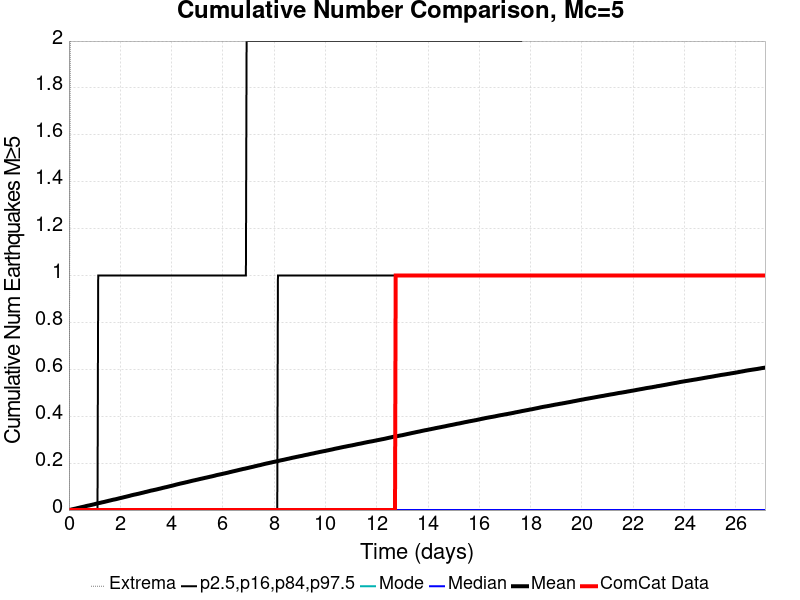

The data file committed next to this chart (first rows):
Time (days), ComCat Data, Simulation Mean, Simulation Median, Simulation Mode, Simulation Minimum, Simulation Maximum, 2.5 %-ile, 16 %-ile, 84 %-ile, 97.5 %-ile
0.0, 0.0, 0.0, 0.0, 0.0, 0.0, 0.0, 0.0, 0.0, 0.0, 0.0
0.02716, 0.0, 5.6E-4, 0.0, 0.0, 0.0, 1.0, 0.0, 0.0, 0.0, 0.0
0.05433, 0.0, 0.0012, 0.0, 0.0, 0.0, 2.0, 0.0, 0.0, 0.0, 0.0
0.08149, 0.0, 0.0018, 0.0, 0.0, 0.0, 2.0, 0.0, 0.0, 0.0, 0.0
0.1087, 0.0, 0.00267, 0.0, 0.0, 0.0, 4.0, 0.0, 0.0, 0.0, 0.0
0.1358, 0.0, 0.00326, 0.0, 0.0, 0.0, 4.0, 0.0, 0.0, 0.0, 0.0
0.163, 0.0, 0.00393, 0.0, 0.0, 0.0, 4.0, 0.0, 0.0, 0.0, 0.0
0.1902, 0.0, 0.00464, 0.0, 0.0, 0.0, 5.0, 0.0, 0.0, 0.0, 0.0
0.2173, 0.0, 0.00544, 0.0, 0.0, 0.0, 6.0, 0.0, 0.0, 0.0, 0.0
0.2445, 0.0, 0.00594, 0.0, 0.0, 0.0, 6.0, 0.0, 0.0, 0.0, 0.0
0.2716, 0.0, 0.00662, 0.0, 0.0, 0.0, 7.0, 0.0, 0.0, 0.0, 0.0
0.2988, 0.0, 0.00741, 0.0, 0.0, 0.0, 8.0, 0.0, 0.0, 0.0, 0.0
0.326, 0.0, 0.00814, 0.0, 0.0, 0.0, 8.0, 0.0, 0.0, 0.0, 0.0
0.3531, 0.0, 0.00886, 0.0, 0.0, 0.0, 8.0, 0.0, 0.0, 0.0, 0.0
0.3803, 0.0, 0.00948, 0.0, 0.0, 0.0, 8.0, 0.0, 0.0, 0.0, 0.0
0.4075, 0.0, 0.01016, 0.0, 0.0, 0.0, 8.0, 0.0, 0.0, 0.0, 0.0
0.4346, 0.0, 0.01098, 0.0, 0.0, 0.0, 8.0, 0.0, 0.0, 0.0, 0.0
0.4618, 0.0, 0.01163, 0.0, 0.0, 0.0, 8.0, 0.0, 0.0, 0.0, 0.0
0.489, 0.0, 0.01229, 0.0, 0.0, 0.0, 8.0, 0.0, 0.0, 0.0, 0.0
0.5161, 0.0, 0.01294, 0.0, 0.0, 0.0, 8.0, 0.0, 0.0, 0.0, 0.0
0.5433, 0.0, 0.01357, 0.0, 0.0, 0.0, 8.0, 0.0, 0.0, 0.0, 0.0
0.5705, 0.0, 0.01426, 0.0, 0.0, 0.0, 8.0, 0.0, 0.0, 0.0, 0.0
0.5976, 0.0, 0.01497, 0.0, 0.0, 0.0, 8.0, 0.0, 0.0, 0.0, 0.0
0.6248, 0.0, 0.01572, 0.0, 0.0, 0.0, 8.0, 0.0, 0.0, 0.0, 0.0
0.6519, 0.0, 0.01648, 0.0, 0.0, 0.0, 8.0, 0.0, 0.0, 0.0, 0.0
0.6791, 0.0, 0.01728, 0.0, 0.0, 0.0, 8.0, 0.0, 0.0, 0.0, 0.0
0.7063, 0.0, 0.01801, 0.0, 0.0, 0.0, 8.0, 0.0, 0.0, 0.0, 0.0
0.7334, 0.0, 0.01858, 0.0, 0.0, 0.0, 8.0, 0.0, 0.0, 0.0, 0.0
0.7606, 0.0, 0.01925, 0.0, 0.0, 0.0, 8.0, 0.0, 0.0, 0.0, 0.0
0.7878, 0.0, 0.01976, 0.0, 0.0, 0.0, 8.0, 0.0, 0.0, 0.0, 0.0
0.8149, 0.0, 0.02051, 0.0, 0.0, 0.0, 8.0, 0.0, 0.0, 0.0, 0.0
0.8421, 0.0, 0.02113, 0.0, 0.0, 0.0, 8.0, 0.0, 0.0, 0.0, 0.0
0.8693, 0.0, 0.02179, 0.0, 0.0, 0.0, 8.0, 0.0, 0.0, 0.0, 0.0
0.8964, 0.0, 0.02244, 0.0, 0.0, 0.0, 8.0, 0.0, 0.0, 0.0, 0.0
0.9236, 0.0, 0.02323, 0.0, 0.0, 0.0, 8.0, 0.0, 0.0, 0.0, 0.0
0.9508, 0.0, 0.02389, 0.0, 0.0, 0.0, 8.0, 0.0, 0.0, 0.0, 0.0
0.9779, 0.0, 0.02451, 0.0, 0.0, 0.0, 8.0, 0.0, 0.0, 0.0, 0.0
1.005, 0.0, 0.02538, 0.0, 0.0, 0.0, 8.0, 0.0, 0.0, 0.0, 0.0
1.032, 0.0, 0.0261, 0.0, 0.0, 0.0, 8.0, 0.0, 0.0, 0.0, 0.0
1.059, 0.0, 0.02695, 0.0, 0.0, 0.0, 8.0, 0.0, 0.0, 0.0, 0.0
1.087, 0.0, 0.02755, 0.0, 0.0, 0.0, 8.0, 0.0, 0.0, 0.0, 0.0
1.114, 0.0, 0.02821, 0.0, 0.0, 0.0, 8.0, 0.0, 0.0, 0.0, 0.0
1.141, 0.0, 0.02894, 0.0, 0.0, 0.0, 9.0, 0.0, 0.0, 0.0, 1.0
1.168, 0.0, 0.02975, 0.0, 0.0, 0.0, 9.0, 0.0, 0.0, 0.0, 1.0
1.195, 0.0, 0.0304, 0.0, 0.0, 0.0, 10.0, 0.0, 0.0, 0.0, 1.0
1.222, 0.0, 0.03103, 0.0, 0.0, 0.0, 10.0, 0.0, 0.0, 0.0, 1.0
1.25, 0.0, 0.03165, 0.0, 0.0, 0.0, 10.0, 0.0, 0.0, 0.0, 1.0
1.277, 0.0, 0.03242, 0.0, 0.0, 0.0, 10.0, 0.0, 0.0, 0.0, 1.0
1.304, 0.0, 0.03309, 0.0, 0.0, 0.0, 10.0, 0.0, 0.0, 0.0, 1.0
1.331, 0.0, 0.03372, 0.0, 0.0, 0.0, 10.0, 0.0, 0.0, 0.0, 1.0
1.358, 0.0, 0.03437, 0.0, 0.0, 0.0, 10.0, 0.0, 0.0, 0.0, 1.0
1.385, 0.0, 0.03499, 0.0, 0.0, 0.0, 11.0, 0.0, 0.0, 0.0, 1.0
1.413, 0.0, 0.03573, 0.0, 0.0, 0.0, 11.0, 0.0, 0.0, 0.0, 1.0
1.44, 0.0, 0.03659, 0.0, 0.0, 0.0, 11.0, 0.0, 0.0, 0.0, 1.0
1.467, 0.0, 0.03729, 0.0, 0.0, 0.0, 11.0, 0.0, 0.0, 0.0, 1.0
1.494, 0.0, 0.03795, 0.0, 0.0, 0.0, 12.0, 0.0, 0.0, 0.0, 1.0
1.521, 0.0, 0.03873, 0.0, 0.0, 0.0, 13.0, 0.0, 0.0, 0.0, 1.0
1.548, 0.0, 0.03954, 0.0, 0.0, 0.0, 13.0, 0.0, 0.0, 0.0, 1.0
1.576, 0.0, 0.04019, 0.0, 0.0, 0.0, 13.0, 0.0, 0.0, 0.0, 1.0
1.603, 0.0, 0.04086, 0.0, 0.0, 0.0, 13.0, 0.0, 0.0, 0.0, 1.0
... 940 more rows
